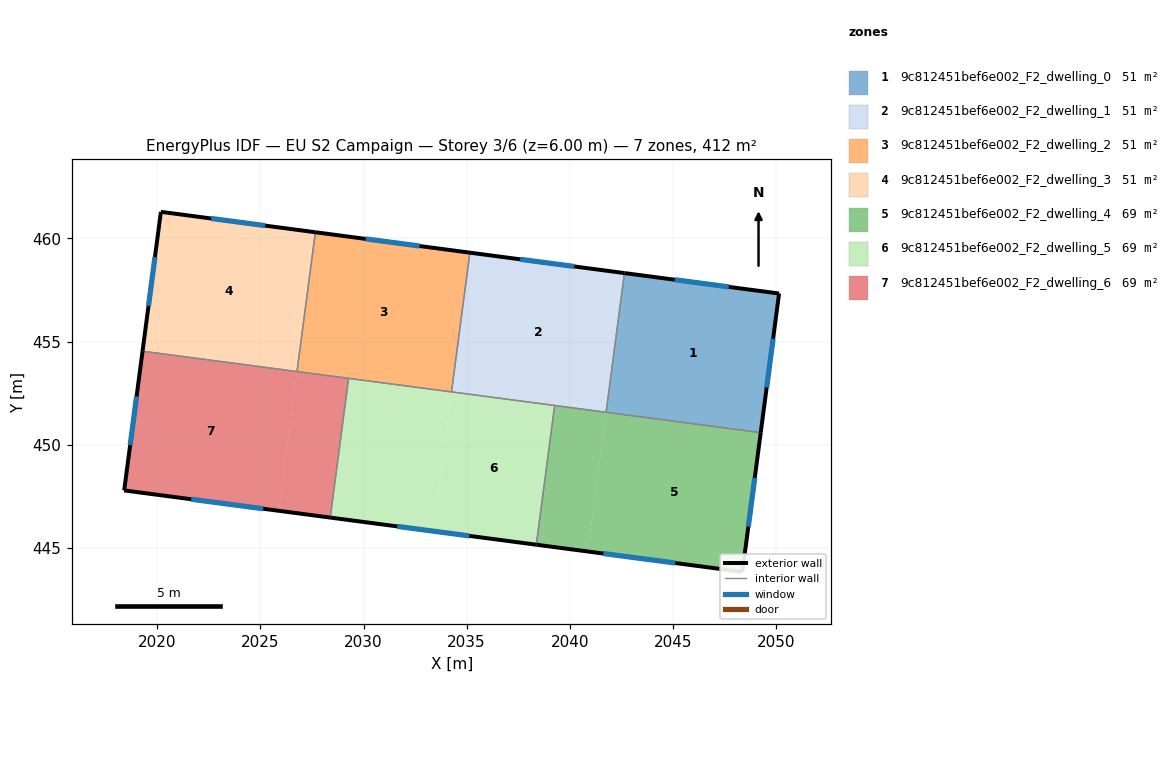
=== STOREY PLAN SPEC (per zone: floor XY polygon, exterior-wall plan segments, windows/doors) ===
zone 1: 9c812451bef6e002_F2_dwelling_0  (51.5 m²)
  floor: (2050.15, 457.33) (2049.26, 450.58) (2041.76, 451.57) (2042.65, 458.32)
  exterior wall: (2050.15, 457.33) – (2042.65, 458.32)  [7.6 m]
    window: (2047.71, 457.65) – (2045.09, 458.00)  [2.8 m²]
  exterior wall: (2049.26, 450.58) – (2050.15, 457.33)  [6.8 m]
    window: (2049.55, 452.78) – (2049.86, 455.14)  [2.5 m²]
  interior walls: 2
zone 2: 9c812451bef6e002_F2_dwelling_1  (51.5 m²)
  floor: (2042.65, 458.32) (2041.76, 451.57) (2034.27, 452.56) (2035.16, 459.31)
  exterior wall: (2042.65, 458.32) – (2035.16, 459.31)  [7.6 m]
    window: (2040.21, 458.64) – (2037.59, 458.99)  [2.8 m²]
  interior walls: 4
zone 3: 9c812451bef6e002_F2_dwelling_2  (51.5 m²)
  floor: (2035.16, 459.31) (2034.27, 452.56) (2026.78, 453.55) (2027.66, 460.30)
  floor: (2027.66, 460.30) (2026.78, 453.55) (2034.27, 452.56) (2026.77, 453.55)
  exterior wall: (2035.16, 459.31) – (2027.66, 460.30)  [7.6 m]
    window: (2032.72, 459.63) – (2030.10, 459.98)  [2.8 m²]
  interior walls: 4
zone 4: 9c812451bef6e002_F2_dwelling_3  (51.5 m²)
  floor: (2027.66, 460.30) (2026.77, 453.55) (2019.28, 454.54) (2020.17, 461.29)
  exterior wall: (2020.17, 461.29) – (2019.28, 454.53)  [6.8 m]
    window: (2019.88, 459.09) – (2019.57, 456.73)  [2.5 m²]
  exterior wall: (2027.66, 460.30) – (2020.17, 461.29)  [7.6 m]
    window: (2025.23, 460.62) – (2022.61, 460.97)  [2.8 m²]
  interior walls: 2
zone 5: 9c812451bef6e002_F2_dwelling_4  (68.6 m²)
  floor: (2049.26, 450.58) (2048.37, 443.83) (2040.88, 444.82) (2041.76, 451.57)
  floor: (2041.76, 451.57) (2040.88, 444.82) (2038.38, 445.15) (2039.27, 451.90)
  exterior wall: (2048.37, 443.83) – (2049.26, 450.58)  [6.8 m]
    window: (2048.66, 446.03) – (2048.97, 448.39)  [2.5 m²]
  exterior wall: (2038.38, 445.15) – (2048.37, 443.83)  [10.1 m]
    window: (2041.63, 444.72) – (2045.12, 444.26)  [3.7 m²]
  interior walls: 3
zone 6: 9c812451bef6e002_F2_dwelling_5  (68.6 m²)
  floor: (2039.27, 451.90) (2038.38, 445.15) (2033.38, 445.81) (2034.27, 452.56)
  floor: (2034.27, 452.56) (2033.38, 445.81) (2028.39, 446.47) (2029.28, 453.22)
  exterior wall: (2028.39, 446.46) – (2038.38, 445.15)  [10.1 m]
    window: (2031.64, 446.04) – (2035.13, 445.58)  [3.7 m²]
  interior walls: 4
zone 7: 9c812451bef6e002_F2_dwelling_6  (68.6 m²)
  floor: (2029.28, 453.22) (2028.39, 446.47) (2025.89, 446.79) (2026.78, 453.55)
  floor: (2026.78, 453.55) (2025.89, 446.79) (2018.39, 447.78) (2019.28, 454.53)
  exterior wall: (2018.39, 447.78) – (2028.39, 446.46)  [10.1 m]
    window: (2021.64, 447.35) – (2025.14, 446.89)  [3.7 m²]
  exterior wall: (2019.28, 454.53) – (2018.39, 447.78)  [6.8 m]
    window: (2018.99, 452.34) – (2018.68, 449.98)  [2.5 m²]
  interior walls: 3

=== DERIVED (storey summary) ===
Building: EU S2 Campaign
Storey: 3 of 6  (floor level z = 6.00 m)
Storey gross floor area: 411.8 m²
Zones on this storey: 7
  - 9c812451bef6e002_F2_dwelling_0: floor 51.5 m²; exterior wall 14.4 m (43.1 m²); 2 window(s) 5.3 m²; WWR 12.2%
  - 9c812451bef6e002_F2_dwelling_1: floor 51.5 m²; exterior wall 7.6 m (22.7 m²); 1 window(s) 2.8 m²; WWR 12.2%
  - 9c812451bef6e002_F2_dwelling_2: floor 51.5 m²; exterior wall 7.6 m (22.7 m²); 1 window(s) 2.8 m²; WWR 12.2%
  - 9c812451bef6e002_F2_dwelling_3: floor 51.5 m²; exterior wall 14.4 m (43.1 m²); 2 window(s) 5.3 m²; WWR 12.2%
  - 9c812451bef6e002_F2_dwelling_4: floor 68.6 m²; exterior wall 16.9 m (50.7 m²); 2 window(s) 6.2 m²; WWR 12.2%
  - 9c812451bef6e002_F2_dwelling_5: floor 68.6 m²; exterior wall 10.1 m (30.2 m²); 1 window(s) 3.7 m²; WWR 12.2%
  - 9c812451bef6e002_F2_dwelling_6: floor 68.6 m²; exterior wall 16.9 m (50.7 m²); 2 window(s) 6.2 m²; WWR 12.2%
Zone adjacency (shared interzone walls):
  - 9c812451bef6e002_F2_dwelling_0 ↔ 9c812451bef6e002_F2_dwelling_1
  - 9c812451bef6e002_F2_dwelling_0 ↔ 9c812451bef6e002_F2_dwelling_4
  - 9c812451bef6e002_F2_dwelling_1 ↔ 9c812451bef6e002_F2_dwelling_2
  - 9c812451bef6e002_F2_dwelling_1 ↔ 9c812451bef6e002_F2_dwelling_4
  - 9c812451bef6e002_F2_dwelling_1 ↔ 9c812451bef6e002_F2_dwelling_5
  - 9c812451bef6e002_F2_dwelling_2 ↔ 9c812451bef6e002_F2_dwelling_3
  - 9c812451bef6e002_F2_dwelling_2 ↔ 9c812451bef6e002_F2_dwelling_5
  - 9c812451bef6e002_F2_dwelling_2 ↔ 9c812451bef6e002_F2_dwelling_6
  - 9c812451bef6e002_F2_dwelling_3 ↔ 9c812451bef6e002_F2_dwelling_6
  - 9c812451bef6e002_F2_dwelling_4 ↔ 9c812451bef6e002_F2_dwelling_5
  - 9c812451bef6e002_F2_dwelling_5 ↔ 9c812451bef6e002_F2_dwelling_6